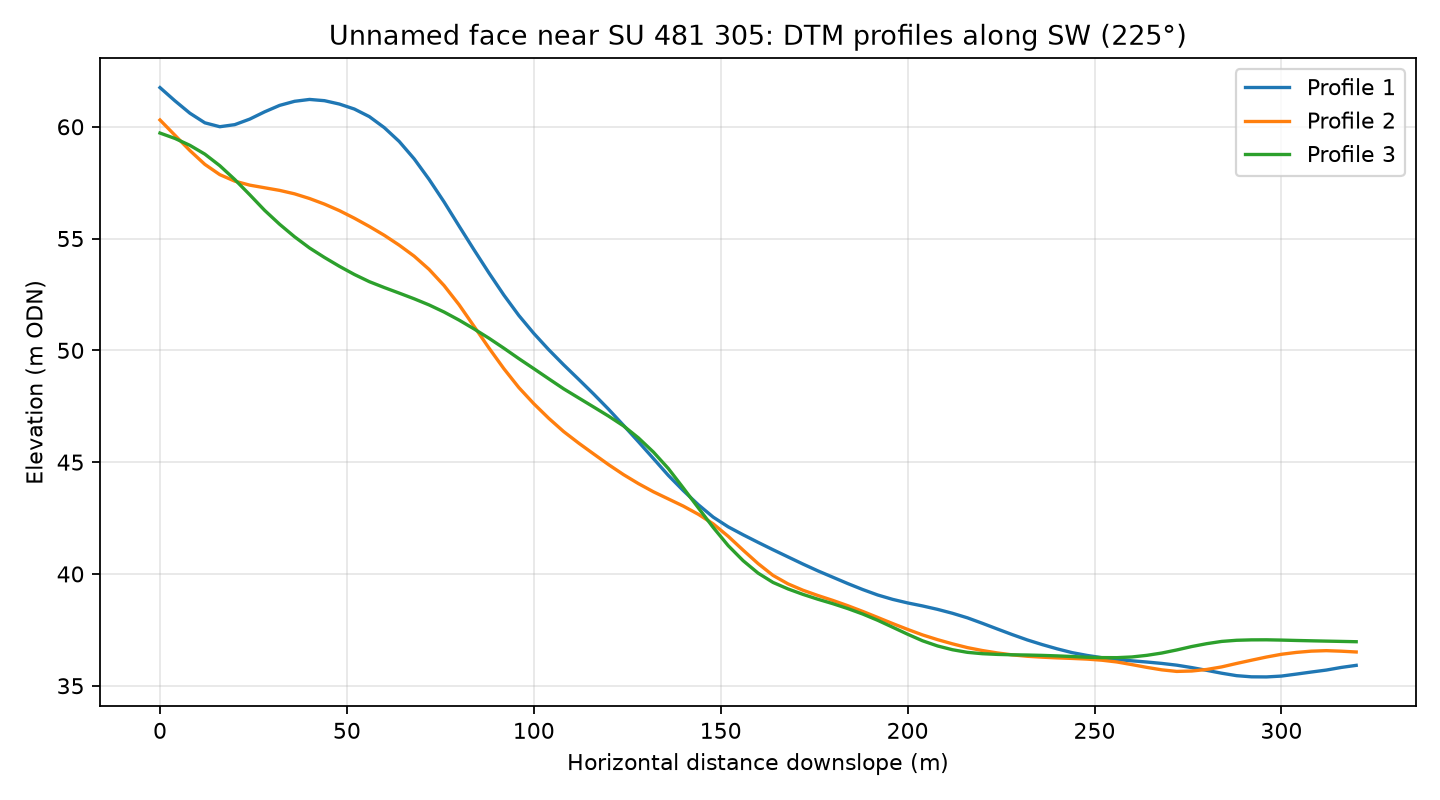

The table this chart was drawn from, first rows:
profile, distance_m, elevation_m
1, 0.0, 61.75
1, 4.0, 61.16
1, 8.0, 60.61
1, 12.0, 60.18
1, 16.0, 60
1, 20.0, 60.1
1, 24.0, 60.34
1, 28.0, 60.67
1, 32.0, 60.96
1, 36.0, 61.14
1, 40.0, 61.22
1, 44.0, 61.17
1, 48.0, 61.02
1, 52.0, 60.79
1, 56.0, 60.45
1, 60.0, 59.96
1, 64.0, 59.34
1, 68.0, 58.56
1, 72.0, 57.64
1, 76.0, 56.64
1, 80.0, 55.56
1, 84.0, 54.5
1, 88.0, 53.46
1, 92.0, 52.47
1, 96.0, 51.56
1, 100.0, 50.76
1, 104.0, 50.03
1, 108.0, 49.35
1, 112.0, 48.7
1, 116.0, 48.05
1, 120.0, 47.37
1, 124.0, 46.65
1, 128.0, 45.91
1, 132.0, 45.16
1, 136.0, 44.41
1, 140.0, 43.73
1, 144.0, 43.1
1, 148.0, 42.54
1, 152.0, 42.11
1, 156.0, 41.75
1, 160.0, 41.41
1, 164.0, 41.08
1, 168.0, 40.76
1, 172.0, 40.44
1, 176.0, 40.14
1, 180.0, 39.85
1, 184.0, 39.57
1, 188.0, 39.3
1, 192.0, 39.06
1, 196.0, 38.86
1, 200.0, 38.7
1, 204.0, 38.57
1, 208.0, 38.42
1, 212.0, 38.24
1, 216.0, 38.04
1, 220.0, 37.79
1, 224.0, 37.54
1, 228.0, 37.29
1, 232.0, 37.05
1, 236.0, 36.84
... 183 more rows
